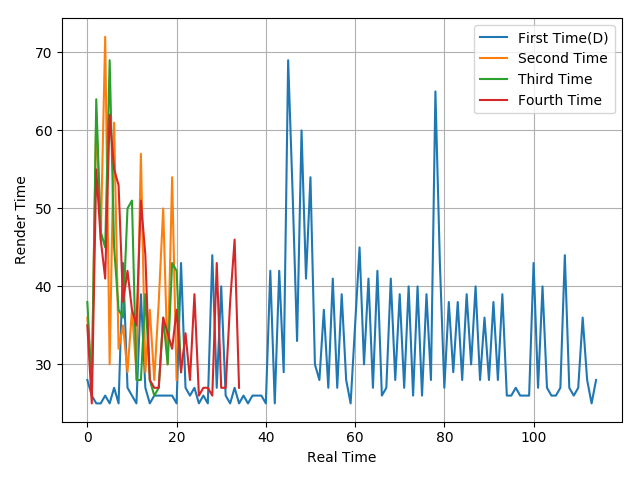

The file beside this chart, header and first rows:
28, 26, 25, 25, 26, 25, 27, 25, 43, 27, 26, 25, 39, 27, 25, 26, 26, 26, 26, 26, 25, 43, 27, 26
36, 28, 62, 46, 72, 30, 61, 32, 35, 29, 37, 29, 57, 29, 37, 28, 38, 50, 30, 54, 28
38, 27, 64, 47, 45, 69, 45, 37, 36, 50, 51, 28, 28, 39, 28, 26, 27, 36, 30, 43, 42, 29
35, 25, 55, 46, 41, 62, 55, 53, 38, 42, 37, 35, 51, 44, 28, 27, 27, 36, 34, 32, 37, 29, 34, 28
